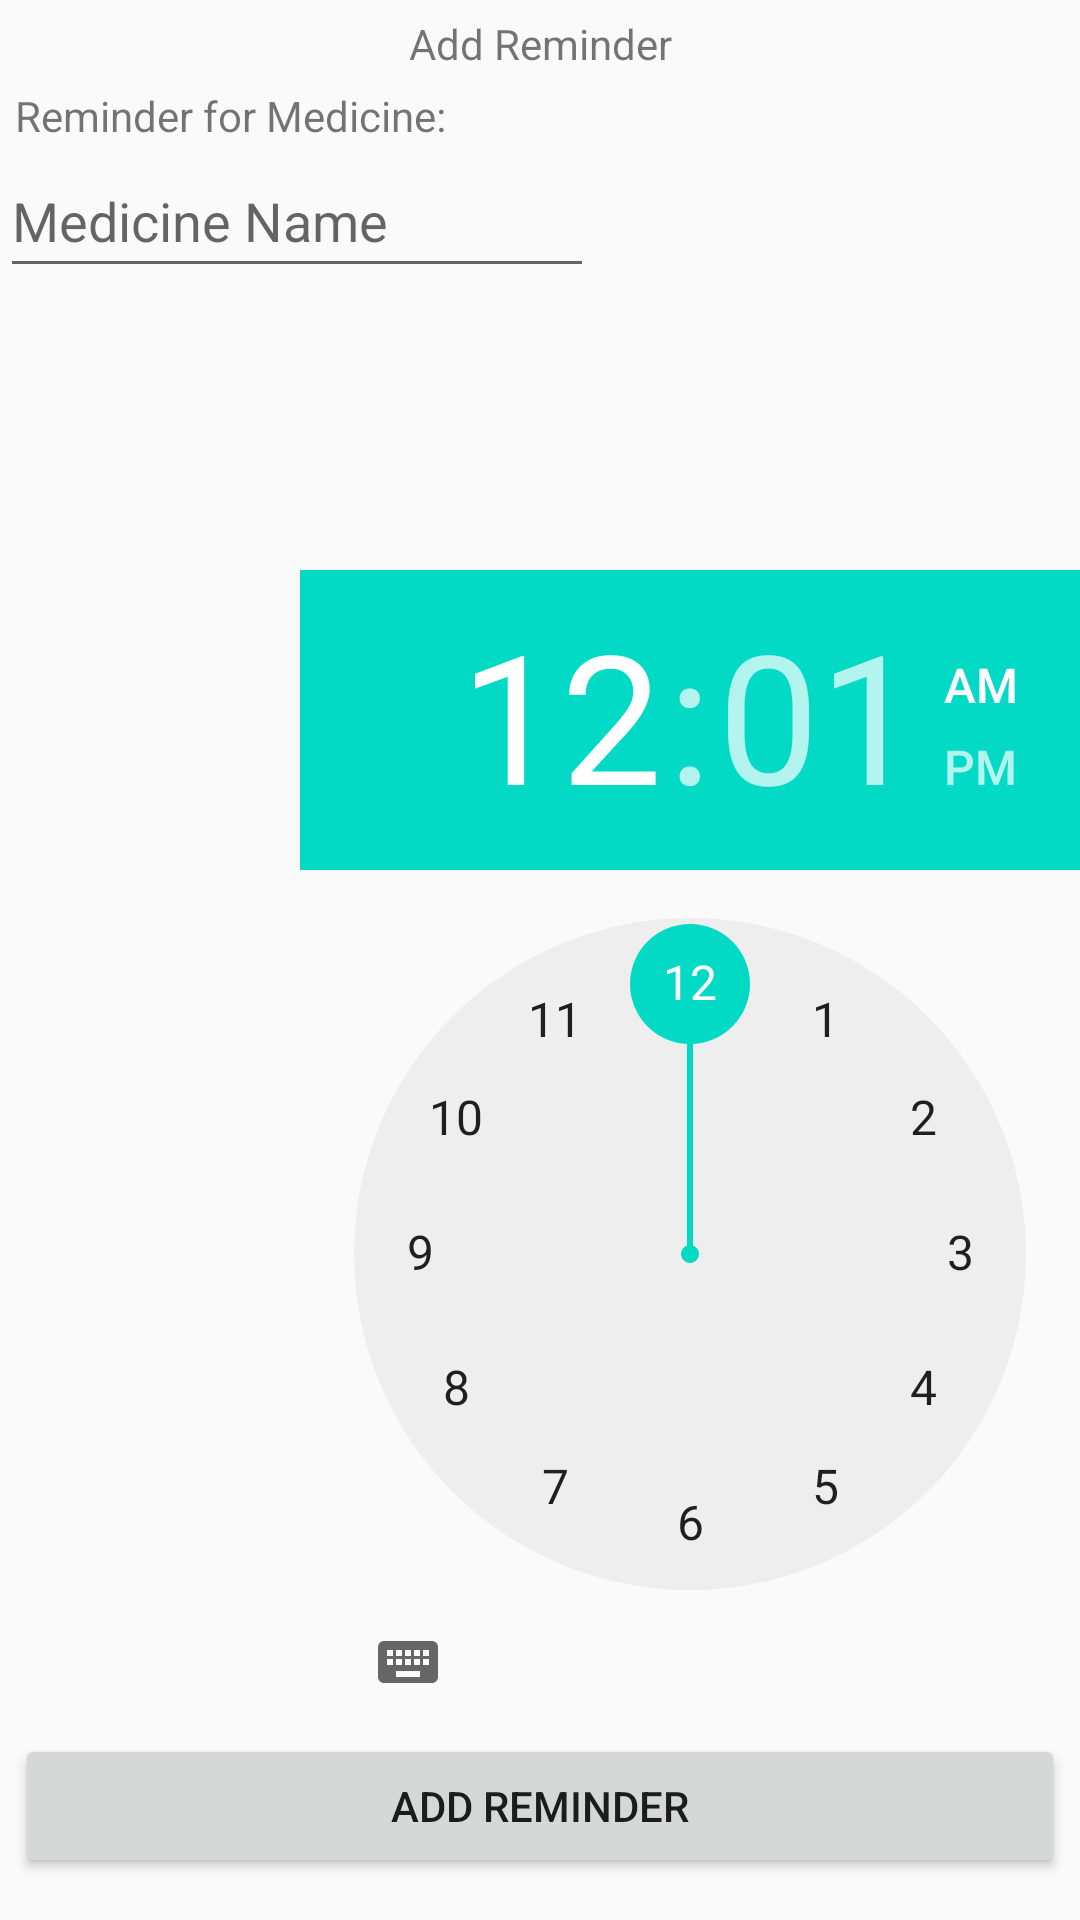

Android layout source for this screen:
<!-- AndroidManifest.xml: application theme Theme.MADAssignment2 -->
<!-- res/layout/activity_medicine_receiver.xml -->
<?xml version="1.0" encoding="utf-8"?>
<LinearLayout xmlns:android="http://schemas.android.com/apk/res/android"
    xmlns:app="http://schemas.android.com/apk/res-auto"
    xmlns:tools="http://schemas.android.com/tools"
    android:layout_width="match_parent"
    android:layout_height="match_parent"
    android:orientation="vertical"
    tools:context=".Medicine_Reminder">

    <TextView
        android:id="@+id/tv_set_reminder"
        android:layout_width="match_parent"
        android:layout_height="wrap_content"
        android:layout_marginTop="5dp"
        android:layout_marginBottom="5dp"
        android:gravity="center"
        android:text="@string/Reminder" />

    <LinearLayout
        android:layout_width="match_parent"
        android:layout_height="161dp"
        android:orientation="horizontal">

        <LinearLayout
            android:layout_width="198dp"
            android:layout_height="146dp"
            android:orientation="vertical">

            <TextView
                android:id="@+id/tv_med_name"
                android:layout_width="match_parent"
                android:layout_height="wrap_content"
                android:layout_marginLeft="5dp"
                android:text="@string/reminder_med" />

            <EditText
                android:id="@+id/et_med_name"
                android:layout_width="match_parent"
                android:layout_height="wrap_content"
                android:ems="10"
                android:inputType="textPersonName"
                android:minHeight="48dp"
                android:hint="@string/hint_med" />
        </LinearLayout>

        <LinearLayout
            android:layout_width="match_parent"
            android:layout_height="146dp"
            android:orientation="vertical">

            <ImageView
                android:id="@+id/time_png"
                android:layout_width="175dp"
                android:layout_height="146dp"
                app:srcCompat="@drawable/time" />
        </LinearLayout>
    </LinearLayout>

    <TimePicker
        android:id="@+id/timePicker"
        android:layout_width="wrap_content"
        android:layout_height="wrap_content"
        android:layout_marginLeft="5dp"
        android:layout_marginRight="5dp"
        android:layout_marginStart="100dp"
        android:gravity="center"
        >

    </TimePicker>

    <Button
        android:id="@+id/bt_add_reminder"
        android:layout_width="match_parent"
        android:layout_height="wrap_content"
        android:layout_marginLeft="5dp"
        android:layout_marginRight="5dp"
        android:text="@string/bt_reminder" />

</LinearLayout>
<!-- resources referenced by this layout -->
<resources>
  <string name="Reminder"> Add Reminder</string>
  <string name="bt_reminder"> Add Reminder </string>
  <string name="hint_med"> Medicine Name </string>
  <string name="reminder_med"> Reminder for Medicine: </string>
  <style name="Theme.MADAssignment2" parent="Theme.AppCompat.Light.NoActionBar">
          
          <item name="colorPrimary">@color/purple_500</item>
          <item name="colorPrimaryDark">@color/lavender</item>
          <item name="colorAccent">@color/teal_200</item>
          
      </style>
  <color name="purple_500">#FF6200EE</color>
  <color name="lavender">#E6E6FA</color>
  <color name="teal_200">#FF03DAC5</color>
</resources>
